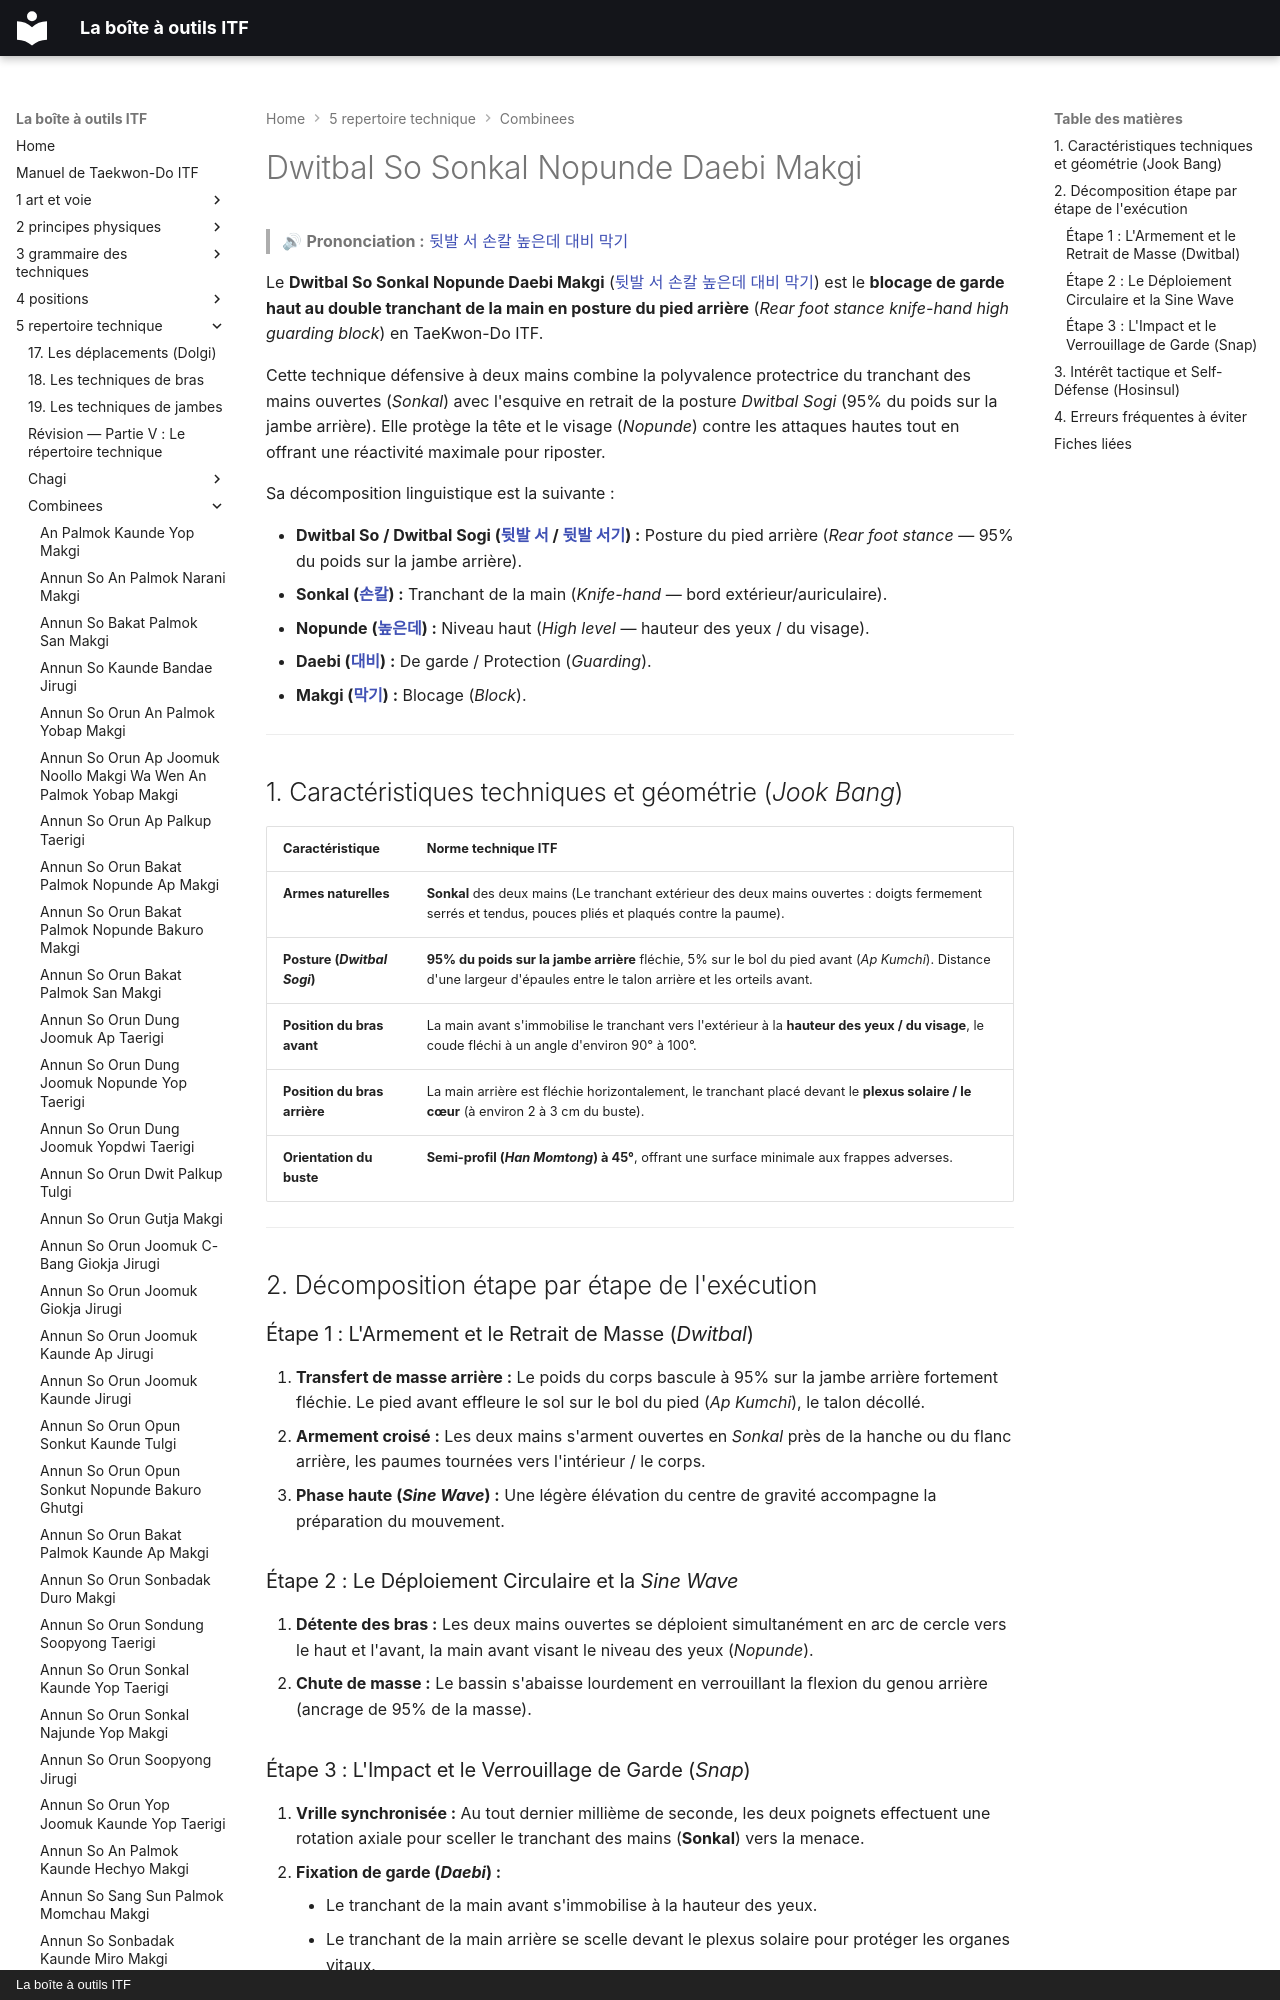

repository: yvmori1/La-boite-outils-ITF · page: 5-repertoire-technique/combinees/Dwitbal-So-Sonkal-Nopunde-Daebi-Makgi/index.html · generator: mkdocs · copyright: La boîte à outils ITF

# Dwitbal So Sonkal Nopunde Daebi Makgi

> 🔊 **Prononciation :** [뒷발 서 손칼 높은데 대비 막기](../../audio/Techniques/Dwitbal-So-Sonkal-Nopunde-Daebi-Makgi.m4a)

Le **Dwitbal So Sonkal Nopunde Daebi Makgi** ([뒷발 서 손칼 높은데 대비 막기](../../audio/Techniques/Dwitbal-So-Sonkal-Nopunde-Daebi-Makgi.m4a)) est le **blocage de garde haut au double tranchant de la main en posture du pied arrière** (*Rear foot stance knife-hand high guarding block*) en TaeKwon-Do ITF.

Cette technique défensive à deux mains combine la polyvalence protectrice du tranchant des mains ouvertes (*Sonkal*) avec l'esquive en retrait de la posture *Dwitbal Sogi* (95% du poids sur la jambe arrière). Elle protège la tête et le visage (*Nopunde*) contre les attaques hautes tout en offrant une réactivité maximale pour riposter.

Sa décomposition linguistique est la suivante :
